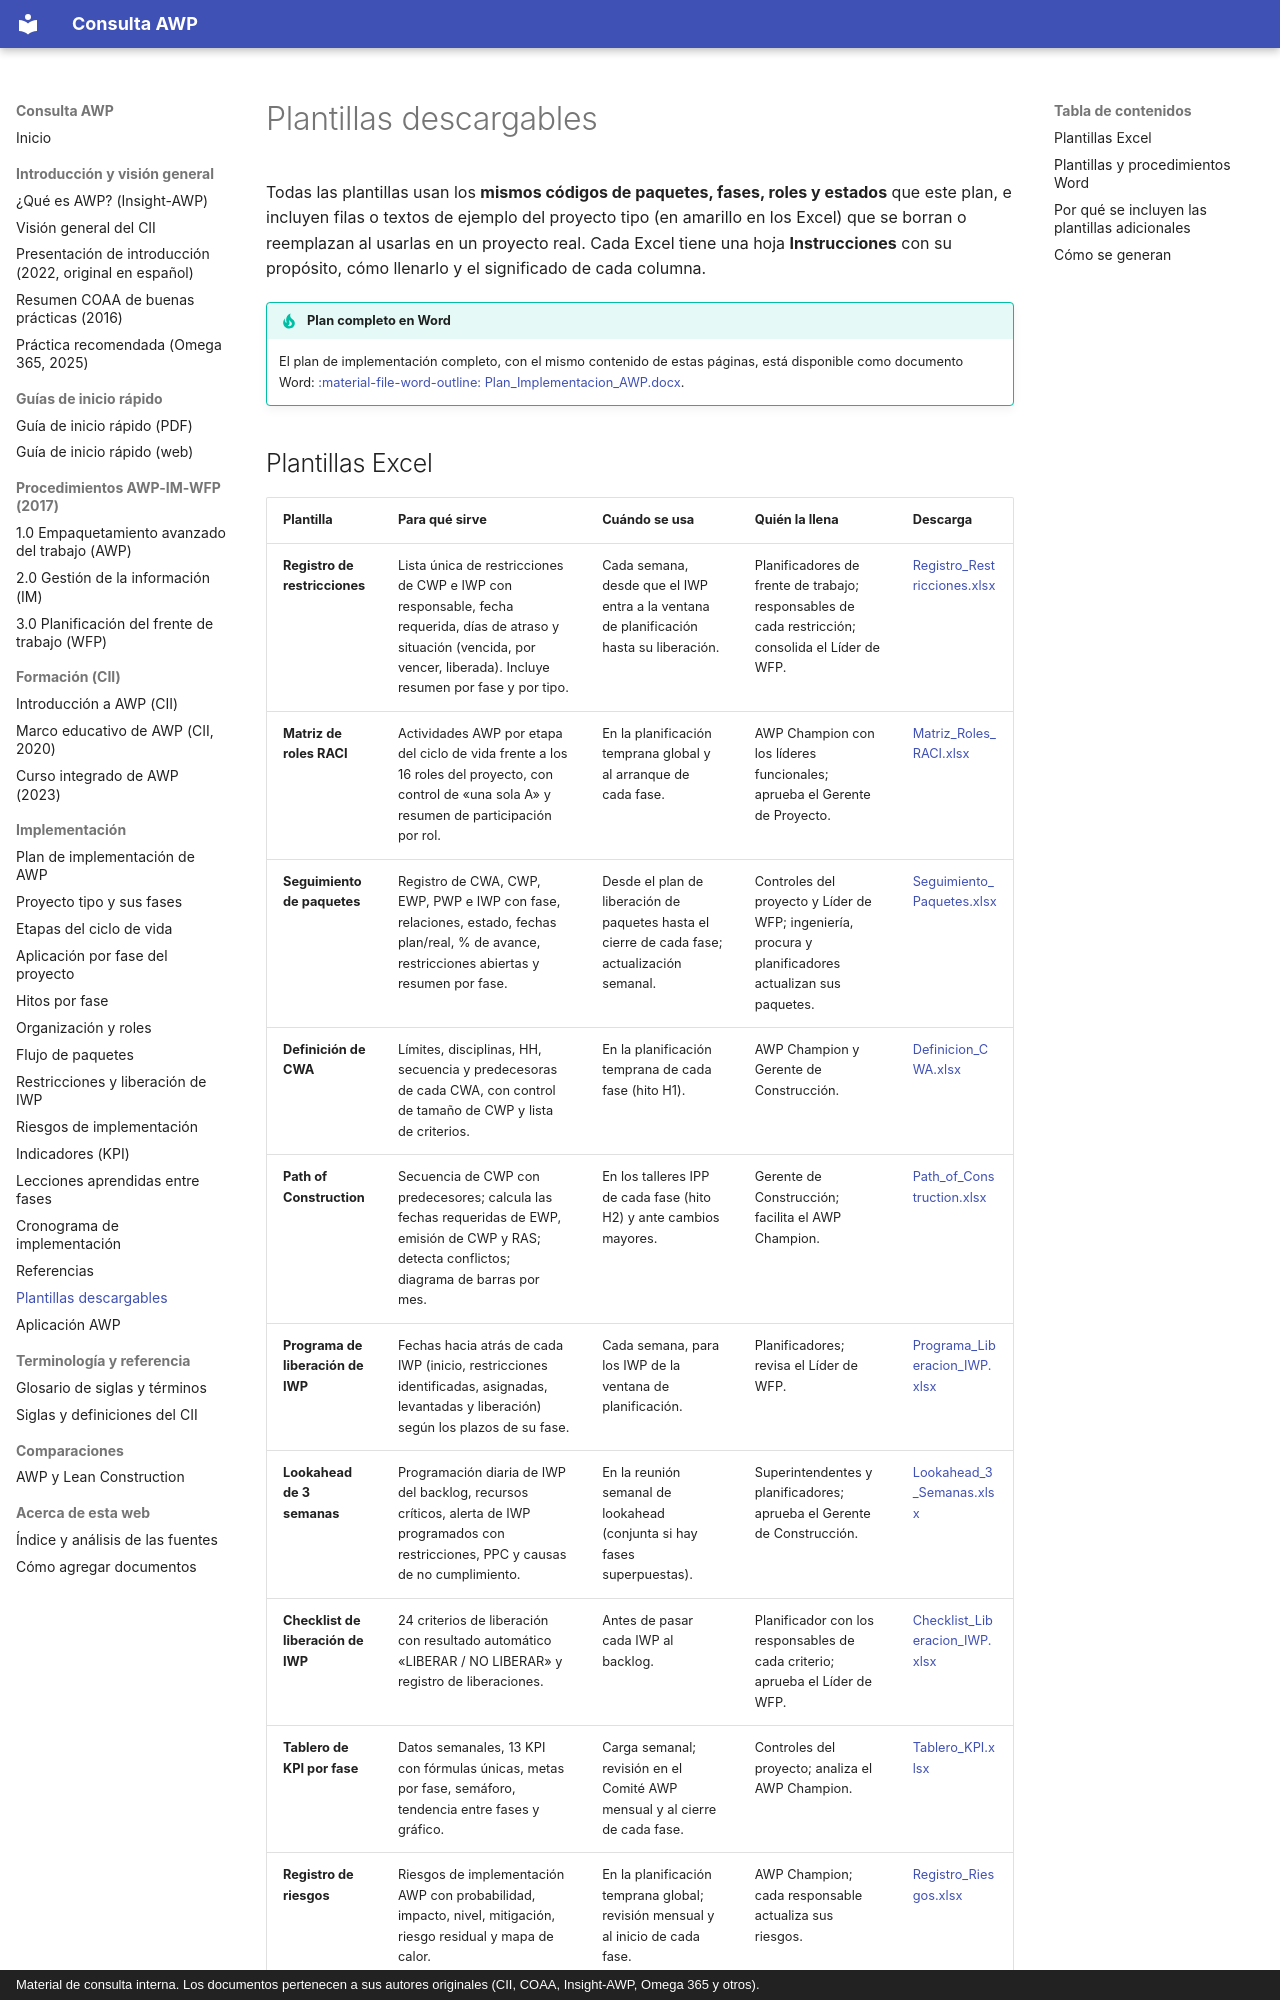

repository: ehchavezm-hub/01-awp · page: implementacion/plantillas/index.html · generator: mkdocs · copyright: Material de consulta interna. Los documentos pertenecen a sus autores originales (CII, COAA, Insight-AWP, Omega 365 y otros).

# Plantillas descargables

Todas las plantillas usan los **mismos códigos de paquetes, fases, roles y estados** que este plan, e incluyen filas o textos de ejemplo del proyecto tipo (en amarillo en los Excel) que se borran o reemplazan al usarlas en un proyecto real. Cada Excel tiene una hoja **Instrucciones** con su propósito, cómo llenarlo y el significado de cada columna.

!!! tip "Plan completo en Word"
    El plan de implementación completo, con el mismo contenido de estas páginas, está disponible como documento Word: [:material-file-word-outline: Plan_Implementacion_AWP.docx](descargas/Plan_Implementacion_AWP.docx).
